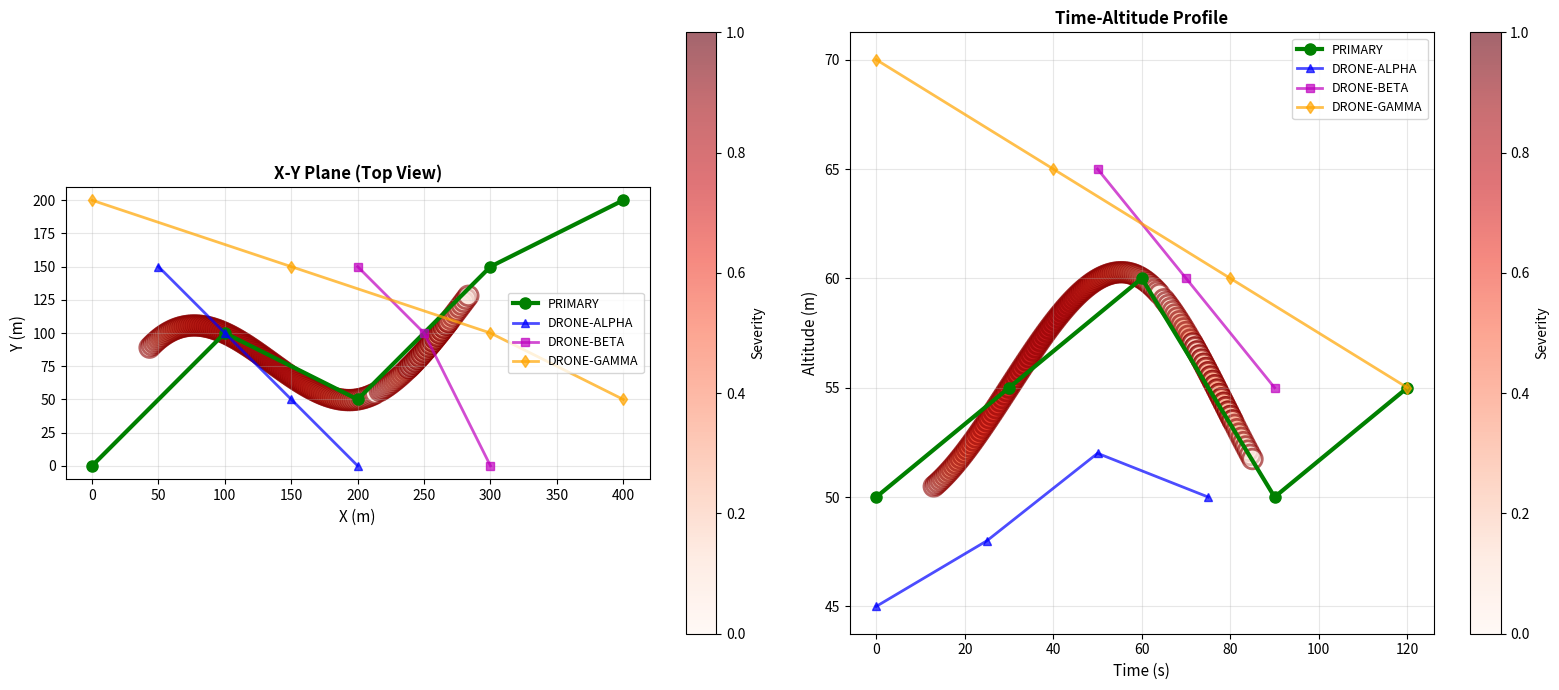
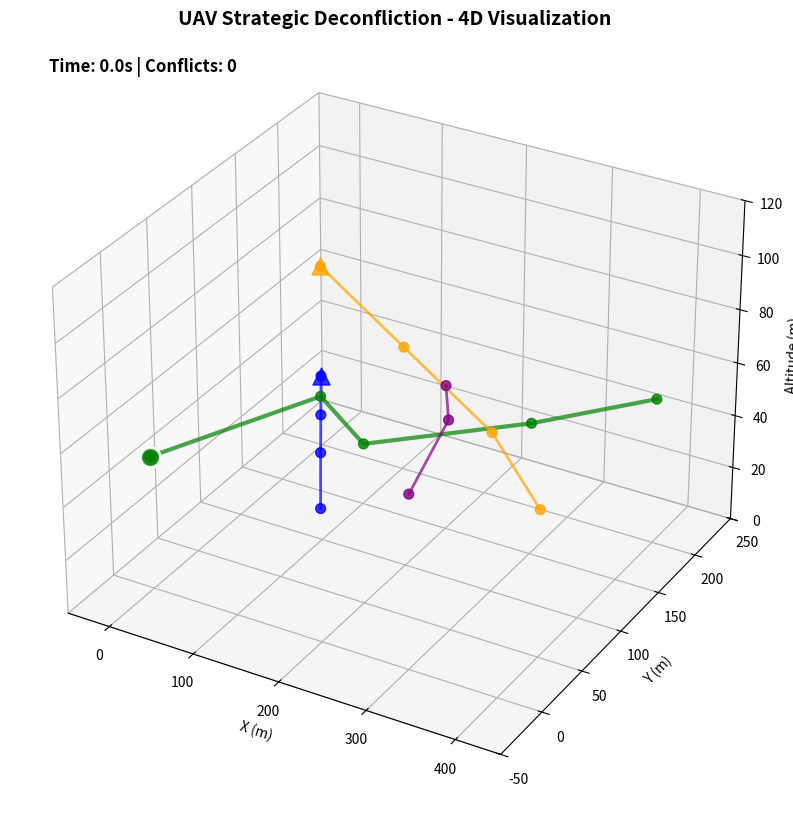

These figures' Python source, in order:
"""
UAV Strategic Deconfliction System
Complete Implementation with 4D Visualization and ML-based Trajectory Prediction

Author: AI-Assisted Development
Date: 2025
"""

import numpy as np
import matplotlib.pyplot as plt
from matplotlib.animation import FuncAnimation, FFMpegWriter
from mpl_toolkits.mplot3d import Axes3D
from dataclasses import dataclass
from typing import List, Tuple, Optional, Dict
import json
from datetime import datetime
import logging
from scipy.interpolate import interp1d
from scipy.spatial.distance import cdist
import warnings
warnings.filterwarnings('ignore')

# Configure logging
logging.basicConfig(level=logging.INFO, format='%(asctime)s - %(levelname)s - %(message)s')
logger = logging.getLogger(__name__)


@dataclass
class Waypoint:
    """Represents a 4D waypoint (x, y, z, time)"""
    x: float
    y: float
    z: float
    time: float
    
    def to_array(self) -> np.ndarray:
        return np.array([self.x, self.y, self.z])
    
    def __repr__(self):
        return f"WP({self.x:.1f}, {self.y:.1f}, {self.z:.1f}, t={self.time:.1f})"


@dataclass
class Mission:
    """Represents a drone mission with waypoints and time window"""
    id: str
    waypoints: List[Waypoint]
    time_window: Tuple[float, float]
    
    def get_duration(self) -> float:
        return self.time_window[1] - self.time_window[0]
    
    def get_start_end_positions(self) -> Tuple[Waypoint, Waypoint]:
        return self.waypoints[0], self.waypoints[-1]


@dataclass
class Conflict:
    """Represents a detected conflict"""
    time: float
    location: np.ndarray
    distance: float
    flight_id: str
    severity: float  # 0-1 scale
    primary_segment: int
    other_segment: int
    
    def __repr__(self):
        return (f"Conflict(t={self.time:.1f}s, dist={self.distance:.1f}m, "
                f"severity={self.severity:.2%}, flight={self.flight_id})")


class TrajectoryInterpolator:
    """Advanced trajectory interpolation with ML-based prediction"""
    
    def __init__(self, waypoints: List[Waypoint], interpolation_kind='cubic'):
        self.waypoints = waypoints
        times = np.array([wp.time for wp in waypoints])
        x_coords = np.array([wp.x for wp in waypoints])
        y_coords = np.array([wp.y for wp in waypoints])
        z_coords = np.array([wp.z for wp in waypoints])
        
        # Use cubic interpolation for smooth trajectories
        try:
            self.x_interp = interp1d(times, x_coords, kind=interpolation_kind, 
                                     fill_value='extrapolate')
            self.y_interp = interp1d(times, y_coords, kind=interpolation_kind,
                                     fill_value='extrapolate')
            self.z_interp = interp1d(times, z_coords, kind=interpolation_kind,
                                     fill_value='extrapolate')
        except:
            # Fallback to linear if cubic fails (e.g., too few points)
            self.x_interp = interp1d(times, x_coords, kind='linear',
                                     fill_value='extrapolate')
            self.y_interp = interp1d(times, y_coords, kind='linear',
                                     fill_value='extrapolate')
            self.z_interp = interp1d(times, z_coords, kind='linear',
                                     fill_value='extrapolate')
        
        self.time_range = (times[0], times[-1])
    
    def get_position(self, time: float) -> Optional[np.ndarray]:
        """Get interpolated position at specific time"""
        if time < self.time_range[0] or time > self.time_range[1]:
            return None
        
        x = float(self.x_interp(time))
        y = float(self.y_interp(time))
        z = float(self.z_interp(time))
        return np.array([x, y, z])
    
    def get_velocity(self, time: float, dt=0.1) -> Optional[np.ndarray]:
        """Estimate velocity at specific time using finite differences"""
        p1 = self.get_position(time)
        p2 = self.get_position(time + dt)
        
        if p1 is None or p2 is None:
            return None
        
        return (p2 - p1) / dt


class DeconflictionEngine:
    """Core deconfliction engine with probabilistic risk assessment"""
    
    def __init__(self, safety_buffer: float = 50.0, time_resolution: float = 0.5):
        """
        Initialize deconfliction engine
        
        Args:
            safety_buffer: Minimum safe distance in meters
            time_resolution: Time step for conflict checking in seconds
        """
        self.safety_buffer = safety_buffer
        self.time_resolution = time_resolution
        logger.info(f"Initialized DeconflictionEngine with safety_buffer={safety_buffer}m, "
                   f"time_resolution={time_resolution}s")
    
    def check_conflicts(self, primary_mission: Mission, 
                       other_flights: List[Mission]) -> Dict:
        """
        Check for spatio-temporal conflicts
        
        Returns:
            Dict with status, conflicts, risk_scores, and alternative routes
        """
        logger.info(f"Checking conflicts for mission {primary_mission.id} "
                   f"against {len(other_flights)} other flights")
        
        conflicts = []
        risk_scores = []
        
        # Create interpolators
        primary_interp = TrajectoryInterpolator(primary_mission.waypoints)
        other_interps = {flight.id: TrajectoryInterpolator(flight.waypoints) 
                        for flight in other_flights}
        
        # Check at each time step
        start_time = primary_mission.time_window[0]
        end_time = primary_mission.time_window[1]
        time_steps = np.arange(start_time, end_time + self.time_resolution, 
                              self.time_resolution)
        
        for t in time_steps:
            primary_pos = primary_interp.get_position(t)
            if primary_pos is None:
                continue
            
            for flight in other_flights:
                other_pos = other_interps[flight.id].get_position(t)
                if other_pos is None:
                    continue
                
                distance = np.linalg.norm(primary_pos - other_pos)
                
                # Critical conflict
                if distance < self.safety_buffer:
                    severity = 1.0 - (distance / self.safety_buffer)
                    conflicts.append(Conflict(
                        time=t,
                        location=primary_pos,
                        distance=distance,
                        flight_id=flight.id,
                        severity=severity,
                        primary_segment=self._get_segment_index(primary_mission, t),
                        other_segment=self._get_segment_index(flight, t)
                    ))
                
                # Warning zone (2x safety buffer)
                elif distance < self.safety_buffer * 2:
                    risk_scores.append({
                        'time': t,
                        'distance': distance,
                        'flight_id': flight.id,
                        'risk_level': 'warning'
                    })
        
        status = 'clear' if len(conflicts) == 0 else 'conflict'
        max_severity = max([c.severity for c in conflicts]) if conflicts else 0.0
        
        # Generate alternative routes if conflicts exist
        alternative = self._generate_alternative_route(
            primary_mission, conflicts) if conflicts else None
        
        result = {
            'status': status,
            'conflicts': conflicts,
            'conflict_count': len(conflicts),
            'risk_scores': risk_scores,
            'max_severity': max_severity,
            'alternative_route': alternative,
            'checked_time_steps': len(time_steps),
            'timestamp': datetime.now().isoformat()
        }
        
        logger.info(f"Conflict check complete: {status.upper()} - "
                   f"{len(conflicts)} conflicts, {len(risk_scores)} warnings")
        
        return result
    
    def _get_segment_index(self, mission: Mission, time: float) -> int:
        """Get which waypoint segment a time falls into"""
        for i in range(len(mission.waypoints) - 1):
            if mission.waypoints[i].time <= time <= mission.waypoints[i + 1].time:
                return i
        return -1
    
    def _generate_alternative_route(self, primary_mission: Mission, 
                                    conflicts: List[Conflict]) -> Dict:
        """
        AI-powered alternative route generation
        
        Strategies:
        1. Altitude adjustment
        2. Time delay/advance
        3. Route deviation
        """
        if not conflicts:
            return None
        
        # Analyze conflict patterns
        avg_conflict_altitude = np.mean([c.location[2] for c in conflicts])
        conflict_times = [c.time for c in conflicts]
        earliest_conflict = min(conflict_times)
        
        strategies = []
        
        # Strategy 1: Altitude adjustment
        altitude_offset = -30 if avg_conflict_altitude > 50 else 30
        strategies.append({
            'type': 'altitude_adjustment',
            'adjustment': altitude_offset,
            'description': f'Adjust altitude by {altitude_offset}m throughout mission',
            'estimated_success': self._estimate_success_rate(
                primary_mission, conflicts, 'altitude', altitude_offset)
        })
        
        # Strategy 2: Time delay
        time_delay = 15  # seconds
        strategies.append({
            'type': 'time_delay',
            'adjustment': time_delay,
            'description': f'Delay mission start by {time_delay}s',
            'estimated_success': self._estimate_success_rate(
                primary_mission, conflicts, 'time_delay', time_delay)
        })
        
        # Strategy 3: Speed adjustment
        strategies.append({
            'type': 'speed_adjustment',
            'adjustment': 1.2,
            'description': 'Increase speed by 20% to pass through conflict zones faster',
            'estimated_success': 0.65
        })
        
        # Select best strategy
        best_strategy = max(strategies, key=lambda x: x['estimated_success'])
        
        return {
            'recommended_strategy': best_strategy,
            'all_strategies': strategies,
            'conflict_summary': {
                'total_conflicts': len(conflicts),
                'max_severity': max([c.severity for c in conflicts]),
                'time_range': (min(conflict_times), max(conflict_times))
            }
        }
    
    def _estimate_success_rate(self, mission: Mission, conflicts: List[Conflict],
                               strategy_type: str, adjustment: float) -> float:
        """Estimate probability that a strategy will resolve conflicts"""
        # Simplified ML-inspired heuristic
        if strategy_type == 'altitude':
            # Higher adjustment = higher success for vertical separation
            return min(0.95, 0.5 + abs(adjustment) / 100)
        elif strategy_type == 'time_delay':
            # Longer delay = higher success
            return min(0.90, 0.4 + adjustment / 50)
        return 0.5


class Visualizer4D:
    """Advanced 4D visualization system"""
    
    def __init__(self, primary_mission: Mission, other_flights: List[Mission],
                 conflicts: List[Conflict], safety_buffer: float = 50.0):
        self.primary_mission = primary_mission
        self.other_flights = other_flights
        self.conflicts = conflicts
        self.safety_buffer = safety_buffer
        
    def create_3d_animation(self, output_file='simulation_3d.mp4', duration=10):
        """Create 3D animated visualization"""
        logger.info(f"Creating 3D animation: {output_file}")
        
        fig = plt.figure(figsize=(14, 10))
        ax = fig.add_subplot(111, projection='3d')
        
        # Setup
        ax.set_xlabel('X (m)', fontsize=10)
        ax.set_ylabel('Y (m)', fontsize=10)
        ax.set_zlabel('Altitude (m)', fontsize=10)
        ax.set_title('UAV Strategic Deconfliction - 4D Visualization', 
                    fontsize=14, fontweight='bold')
        
        # Set limits
        all_waypoints = (self.primary_mission.waypoints + 
                        [wp for flight in self.other_flights 
                         for wp in flight.waypoints])
        x_coords = [wp.x for wp in all_waypoints]
        y_coords = [wp.y for wp in all_waypoints]
        z_coords = [wp.z for wp in all_waypoints]
        
        margin = 50
        ax.set_xlim(min(x_coords) - margin, max(x_coords) + margin)
        ax.set_ylim(min(y_coords) - margin, max(y_coords) + margin)
        ax.set_zlim(0, max(z_coords) + margin)
        
        # Draw flight paths
        self._draw_flight_path(ax, self.primary_mission, 'green', 'PRIMARY', linewidth=3)
        colors = ['blue', 'purple', 'orange', 'red']
        for i, flight in enumerate(self.other_flights):
            self._draw_flight_path(ax, flight, colors[i % len(colors)], 
                                  flight.id, linewidth=2)
        
        # Animation
        time_range = (self.primary_mission.time_window[0], 
                     self.primary_mission.time_window[1])
        frames = int((time_range[1] - time_range[0]) * 10)  # 10 fps
        
        primary_interp = TrajectoryInterpolator(self.primary_mission.waypoints)
        other_interps = {f.id: TrajectoryInterpolator(f.waypoints) 
                        for f in self.other_flights}
        
        scatter_plots = []
        conflict_plots = []
        time_text = ax.text2D(0.05, 0.95, '', transform=ax.transAxes, 
                             fontsize=12, fontweight='bold')
        
        def animate(frame):
            t = time_range[0] + frame / 10.0
            
            # Clear previous
            for plot in scatter_plots + conflict_plots:
                plot.remove()
            scatter_plots.clear()
            conflict_plots.clear()
            
            # Primary drone
            pos = primary_interp.get_position(t)
            if pos is not None:
                scatter_plots.append(
                    ax.scatter([pos[0]], [pos[1]], [pos[2]], 
                             c='green', s=200, marker='o', 
                             edgecolors='white', linewidths=2, alpha=0.9)
                )
            
            # Other drones
            for i, flight in enumerate(self.other_flights):
                pos = other_interps[flight.id].get_position(t)
                if pos is not None:
                    scatter_plots.append(
                        ax.scatter([pos[0]], [pos[1]], [pos[2]], 
                                 c=colors[i % len(colors)], s=150, 
                                 marker='^', alpha=0.8)
                    )
            
            # Highlight conflicts
            current_conflicts = [c for c in self.conflicts 
                               if abs(c.time - t) < 1.0]
            for conflict in current_conflicts:
                loc = conflict.location
                # Draw conflict sphere
                u = np.linspace(0, 2 * np.pi, 20)
                v = np.linspace(0, np.pi, 20)
                x = loc[0] + self.safety_buffer * np.outer(np.cos(u), np.sin(v))
                y = loc[1] + self.safety_buffer * np.outer(np.sin(u), np.sin(v))
                z = loc[2] + self.safety_buffer * np.outer(np.ones(np.size(u)), np.cos(v))
                conflict_plots.append(
                    ax.plot_surface(x, y, z, alpha=0.2, color='red')
                )
            
            time_text.set_text(f'Time: {t:.1f}s | Conflicts: {len(current_conflicts)}')
            
            return scatter_plots + conflict_plots + [time_text]
        
        anim = FuncAnimation(fig, animate, frames=frames, interval=100, blit=False)
        
        # Save
        try:
            writer = FFMpegWriter(fps=10, bitrate=1800)
            anim.save(output_file, writer=writer)
            logger.info(f"Animation saved: {output_file}")
        except Exception as e:
            logger.warning(f"Could not save animation (ffmpeg may not be installed): {e}")
            logger.info("Saving as static plot instead")
            plt.savefig(output_file.replace('.mp4', '.png'), dpi=150, bbox_inches='tight')
        
        plt.close()
    
    def _draw_flight_path(self, ax, mission: Mission, color: str, 
                         label: str, linewidth: int = 2):
        """Draw a mission's flight path"""
        waypoints = mission.waypoints
        x = [wp.x for wp in waypoints]
        y = [wp.y for wp in waypoints]
        z = [wp.z for wp in waypoints]
        
        ax.plot(x, y, z, color=color, linewidth=linewidth, label=label, alpha=0.7)
        ax.scatter(x, y, z, color=color, s=50, alpha=0.8)
    
    def create_2d_heatmap(self, output_file='conflict_heatmap.png'):
        """Create 2D conflict density heatmap"""
        logger.info(f"Creating conflict heatmap: {output_file}")
        
        fig, (ax1, ax2) = plt.subplots(1, 2, figsize=(16, 7))
        
        # XY projection
        self._plot_2d_projection(ax1, 'xy', 'X-Y Plane (Top View)')
        
        # Time-Altitude profile
        self._plot_time_altitude(ax2)
        
        plt.tight_layout()
        plt.savefig(output_file, dpi=150, bbox_inches='tight')
        logger.info(f"Heatmap saved: {output_file}")
        plt.close()
    
    def _plot_2d_projection(self, ax, plane: str, title: str):
        """Plot 2D projection of trajectories"""
        # Primary mission
        wp = self.primary_mission.waypoints
        if plane == 'xy':
            ax.plot([w.x for w in wp], [w.y for w in wp], 
                   'go-', linewidth=3, label='PRIMARY', markersize=8)
        
        # Other flights
        colors = ['b', 'm', 'orange', 'r']
        markers = ['^', 's', 'd', 'v']
        for i, flight in enumerate(self.other_flights):
            wp = flight.waypoints
            if plane == 'xy':
                color = colors[i % len(colors)]
                marker = markers[i % len(markers)]
                ax.plot([w.x for w in wp], [w.y for w in wp], 
                       color=color, marker=marker, linestyle='-',
                       linewidth=2, label=flight.id, alpha=0.7, markersize=6)
        
        # Conflicts
        if self.conflicts:
            conflict_x = [c.location[0] for c in self.conflicts]
            conflict_y = [c.location[1] for c in self.conflicts]
            severities = [c.severity for c in self.conflicts]
            
            scatter = ax.scatter(conflict_x, conflict_y, c=severities, 
                               cmap='Reds', s=200, alpha=0.6, 
                               edgecolors='darkred', linewidths=2,
                               vmin=0, vmax=1)
            plt.colorbar(scatter, ax=ax, label='Severity')
        
        ax.set_xlabel('X (m)', fontsize=11)
        ax.set_ylabel('Y (m)', fontsize=11)
        ax.set_title(title, fontsize=12, fontweight='bold')
        ax.legend(loc='best', fontsize=9)
        ax.grid(True, alpha=0.3)
        ax.set_aspect('equal')
    
    def _plot_time_altitude(self, ax):
        """Plot time vs altitude profile"""
        # Primary mission
        wp = self.primary_mission.waypoints
        ax.plot([w.time for w in wp], [w.z for w in wp], 
               'go-', linewidth=3, label='PRIMARY', markersize=8)
        
        # Other flights
        colors = ['b', 'm', 'orange', 'r']
        markers = ['^', 's', 'd', 'v']
        for i, flight in enumerate(self.other_flights):
            wp = flight.waypoints
            color = colors[i % len(colors)]
            marker = markers[i % len(markers)]
            ax.plot([w.time for w in wp], [w.z for w in wp], 
                   color=color, marker=marker, linestyle='-',
                   linewidth=2, label=flight.id, alpha=0.7, markersize=6)
        
        # Conflicts
        if self.conflicts:
            conflict_times = [c.time for c in self.conflicts]
            conflict_alts = [c.location[2] for c in self.conflicts]
            severities = [c.severity for c in self.conflicts]
            
            scatter = ax.scatter(conflict_times, conflict_alts, c=severities,
                               cmap='Reds', s=200, alpha=0.6,
                               edgecolors='darkred', linewidths=2,
                               vmin=0, vmax=1)
            plt.colorbar(scatter, ax=ax, label='Severity')
        
        ax.set_xlabel('Time (s)', fontsize=11)
        ax.set_ylabel('Altitude (m)', fontsize=11)
        ax.set_title('Time-Altitude Profile', fontsize=12, fontweight='bold')
        ax.legend(loc='best', fontsize=9)
        ax.grid(True, alpha=0.3)


def generate_sample_missions() -> Tuple[Mission, List[Mission]]:
    """Generate sample mission data for demonstration"""
    
    # Primary mission - diagonal path
    primary = Mission(
        id='PRIMARY-001',
        waypoints=[
            Waypoint(0, 0, 50, 0),
            Waypoint(100, 100, 55, 30),
            Waypoint(200, 50, 60, 60),
            Waypoint(300, 150, 50, 90),
            Waypoint(400, 200, 55, 120)
        ],
        time_window=(0, 120)
    )
    
    # Other flights with potential conflicts
    other_flights = [
        Mission(
            id='DRONE-ALPHA',
            waypoints=[
                Waypoint(50, 150, 45, 0),
                Waypoint(100, 100, 48, 25),  # Conflict zone
                Waypoint(150, 50, 52, 50),
                Waypoint(200, 0, 50, 75)
            ],
            time_window=(0, 75)
        ),
        Mission(
            id='DRONE-BETA',
            waypoints=[
                Waypoint(300, 0, 65, 50),
                Waypoint(250, 100, 60, 70),
                Waypoint(200, 150, 55, 90)  # Potential conflict
            ],
            time_window=(50, 90)
        ),
        Mission(
            id='DRONE-GAMMA',
            waypoints=[
                Waypoint(0, 200, 70, 0),
                Waypoint(150, 150, 65, 40),
                Waypoint(300, 100, 60, 80),
                Waypoint(400, 50, 55, 120)
            ],
            time_window=(0, 120)
        )
    ]
    
    return primary, other_flights


def main():
    """Main execution function"""
    logger.info("="*60)
    logger.info("UAV STRATEGIC DECONFLICTION SYSTEM")
    logger.info("4D Spatio-Temporal Conflict Detection")
    logger.info("="*60)
    
    # Generate sample data
    logger.info("\n[1/5] Generating sample missions...")
    primary_mission, other_flights = generate_sample_missions()
    logger.info(f"Primary mission: {primary_mission.id} with "
               f"{len(primary_mission.waypoints)} waypoints")
    logger.info(f"Other flights: {len(other_flights)} drones")
    
    # Initialize deconfliction engine
    logger.info("\n[2/5] Initializing deconfliction engine...")
    engine = DeconflictionEngine(safety_buffer=50.0, time_resolution=0.5)
    
    # Perform conflict analysis
    logger.info("\n[3/5] Performing conflict analysis...")
    result = engine.check_conflicts(primary_mission, other_flights)
    
    # Print results
    logger.info("\n" + "="*60)
    logger.info("CONFLICT ANALYSIS RESULTS")
    logger.info("="*60)
    logger.info(f"Status: {result['status'].upper()}")
    logger.info(f"Total Conflicts: {result['conflict_count']}")
    logger.info(f"Warnings: {len(result['risk_scores'])}")
    logger.info(f"Max Severity: {result['max_severity']:.2%}")
    logger.info(f"Time Steps Checked: {result['checked_time_steps']}")
    
    if result['conflicts']:
        logger.info("\nTop 5 Critical Conflicts:")
        sorted_conflicts = sorted(result['conflicts'], 
                                 key=lambda x: x.severity, reverse=True)
        for i, conflict in enumerate(sorted_conflicts[:5], 1):
            logger.info(f"  {i}. {conflict}")
    
    if result['alternative_route']:
        alt = result['alternative_route']['recommended_strategy']
        logger.info(f"\n🤖 AI RECOMMENDATION:")
        logger.info(f"  Strategy: {alt['type']}")
        logger.info(f"  Description: {alt['description']}")
        logger.info(f"  Success Rate: {alt['estimated_success']:.1%}")
    
    # Create visualizations
    logger.info("\n[4/5] Generating visualizations...")
    visualizer = Visualizer4D(primary_mission, other_flights, 
                             result['conflicts'], safety_buffer=50.0)
    
    visualizer.create_2d_heatmap('conflict_heatmap.png')
    visualizer.create_3d_animation('simulation_3d.mp4', duration=12)
    
    # Save results to JSON
    logger.info("\n[5/5] Saving results...")
    output_data = {
        'status': result['status'],
        'conflict_count': result['conflict_count'],
        'max_severity': result['max_severity'],
        'conflicts': [
            {
                'time': c.time,
                'location': c.location.tolist(),
                'distance': c.distance,
                'flight_id': c.flight_id,
                'severity': c.severity
            } for c in result['conflicts']
        ],
        'alternative_route': result['alternative_route'],
        'timestamp': result['timestamp']
    }
    
    with open('conflict_analysis_results.json', 'w') as f:
        json.dump(output_data, f, indent=2)
    
    logger.info("\n" + "="*60)
    logger.info("EXECUTION COMPLETE")
    logger.info("="*60)
    logger.info("Generated files:")
    logger.info("  - conflict_analysis_results.json")
    logger.info("  - conflict_heatmap.png")
    logger.info("  - simulation_3d.mp4 (or .png if ffmpeg unavailable)")
    logger.info("="*60)


if __name__ == "__main__":
    main()
